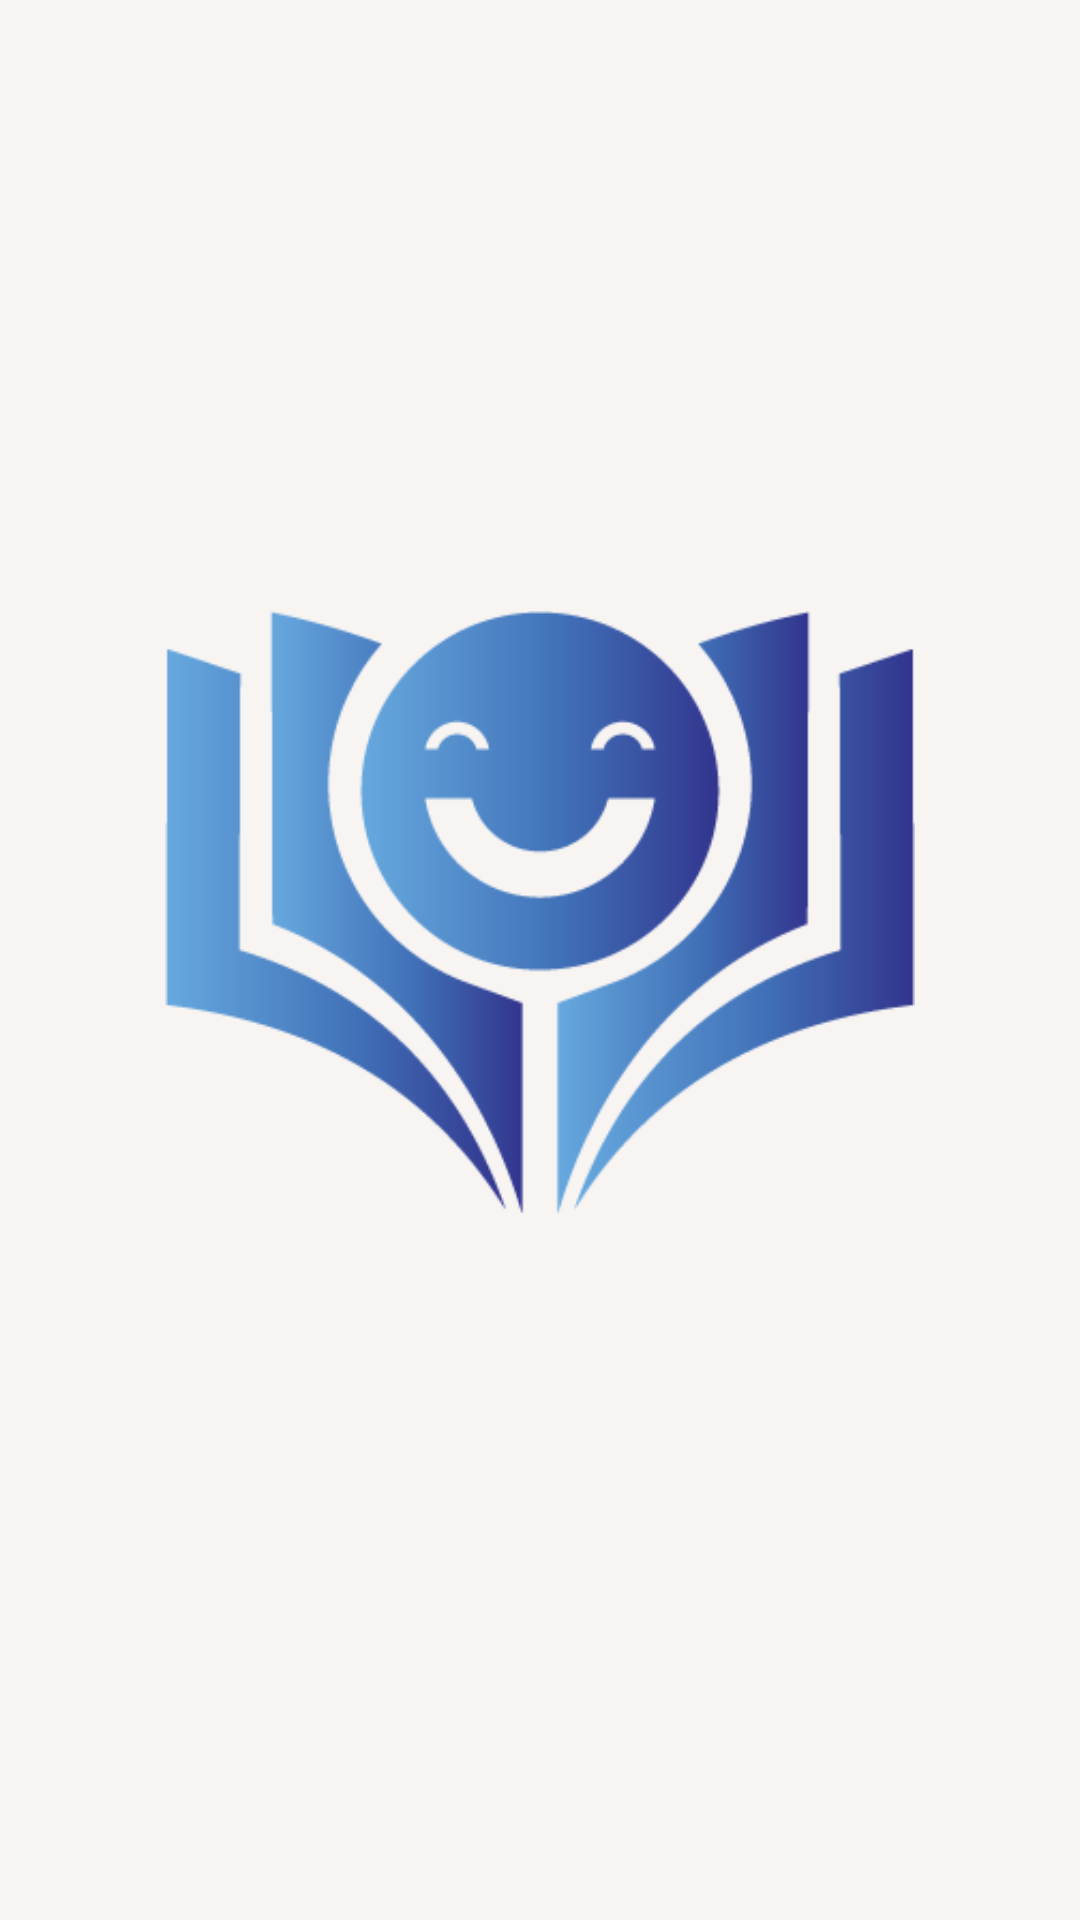

Layout XML and referenced resources for this Android screen:
<!-- AndroidManifest.xml: application theme Theme.AIFeel -->
<!-- res/layout/activity_welcome.xml -->
<?xml version="1.0" encoding="utf-8"?>
<androidx.constraintlayout.widget.ConstraintLayout xmlns:android="http://schemas.android.com/apk/res/android"
    xmlns:app="http://schemas.android.com/apk/res-auto"
    xmlns:tools="http://schemas.android.com/tools"
    android:id="@+id/main"
    android:layout_width="match_parent"
    android:layout_height="match_parent"
    android:background="@color/cream"
    tools:context=".ui.WelcomeActivity">

    <ImageView
        android:id="@+id/logoImageView"
        android:layout_width="250dp"
        android:layout_height="250dp"
        android:layout_marginBottom="32dp"
        app:srcCompat="@drawable/logo"
        app:layout_constraintEnd_toEndOf="parent"
        app:layout_constraintStart_toStartOf="parent"
        app:layout_constraintBottom_toBottomOf="parent"
        app:layout_constraintTop_toTopOf="parent" />

</androidx.constraintlayout.widget.ConstraintLayout>
<!-- resources referenced by this layout -->
<resources>
  <color name="cream">#F7F4F2</color>
  <!-- drawable logo: png bitmap (drawable, 16009 bytes) -->
  <style name="Theme.AIFeel" parent="Base.Theme.AIFeel" />
  <style name="Base.Theme.AIFeel" parent="Theme.Material3.DayNight.NoActionBar">
          
          <item name="colorPrimary">@color/blue</item>
      </style>
  <color name="blue">#00A7DB</color>
</resources>
